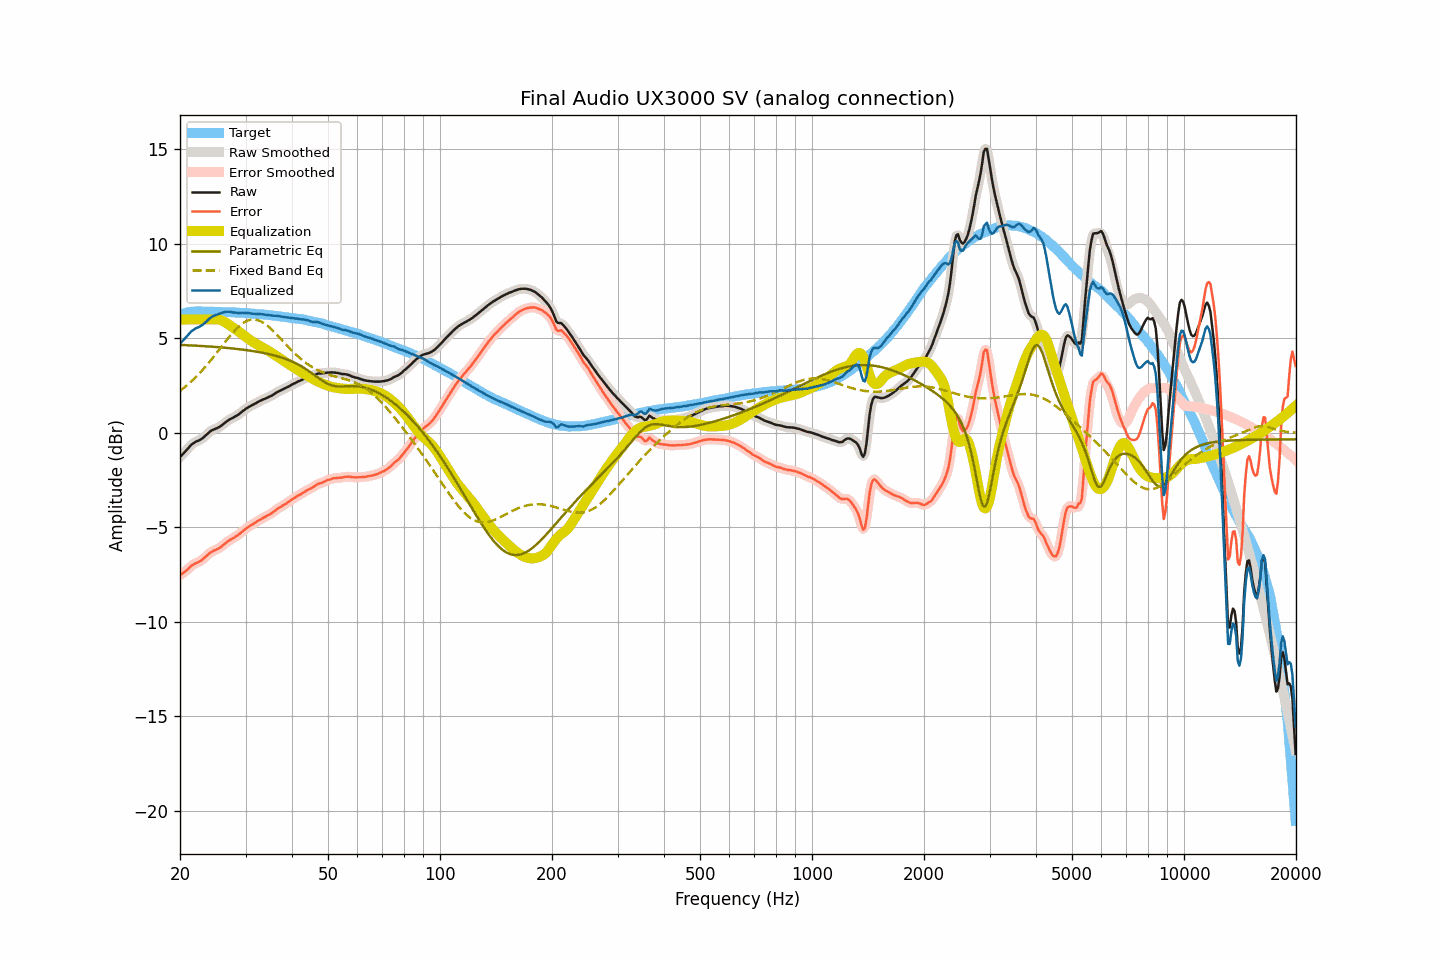

The file beside this chart, header and first rows:
frequency, raw, smoothed, error, error_smoothed, equalization, parametric_eq, fixed_band_eq, equalized_raw, equalized_smoothed, target
20.00, -1.28, -1.28, -7.53, -7.53, 6.00, 4.66, 2.22, 4.72, 4.72, 6.25
20.20, -1.19, -1.19, -7.47, -7.47, 6.00, 4.65, 2.29, 4.81, 4.81, 6.28
20.40, -1.10, -1.10, -7.41, -7.41, 6.00, 4.65, 2.36, 4.90, 4.90, 6.31
20.61, -1.01, -1.01, -7.34, -7.34, 6.00, 4.65, 2.43, 4.99, 4.99, 6.33
20.81, -0.92, -0.91, -7.28, -7.28, 6.00, 4.64, 2.50, 5.08, 5.09, 6.36
21.02, -0.82, -0.81, -7.21, -7.20, 6.00, 4.64, 2.57, 5.18, 5.19, 6.39
21.23, -0.72, -0.72, -7.12, -7.12, 6.00, 4.63, 2.64, 5.28, 5.28, 6.40
21.44, -0.63, -0.63, -7.04, -7.05, 6.00, 4.63, 2.72, 5.37, 5.37, 6.41
21.66, -0.57, -0.56, -6.99, -6.98, 6.00, 4.63, 2.80, 5.43, 5.44, 6.42
21.87, -0.51, -0.51, -6.93, -6.93, 6.00, 4.62, 2.88, 5.49, 5.49, 6.42
22.09, -0.46, -0.46, -6.89, -6.89, 6.00, 4.62, 2.97, 5.54, 5.54, 6.43
22.31, -0.43, -0.42, -6.85, -6.85, 6.00, 4.61, 3.06, 5.57, 5.58, 6.43
22.54, -0.39, -0.39, -6.81, -6.81, 6.00, 4.61, 3.14, 5.61, 5.61, 6.43
22.76, -0.34, -0.34, -6.76, -6.76, 6.00, 4.60, 3.23, 5.66, 5.66, 6.43
22.99, -0.29, -0.28, -6.70, -6.70, 6.00, 4.60, 3.33, 5.71, 5.72, 6.42
23.22, -0.21, -0.21, -6.62, -6.63, 6.00, 4.59, 3.42, 5.79, 5.79, 6.42
23.45, -0.14, -0.14, -6.55, -6.55, 6.00, 4.59, 3.52, 5.86, 5.86, 6.41
23.69, -0.06, -0.05, -6.47, -6.47, 6.00, 4.58, 3.62, 5.94, 5.95, 6.41
23.92, 0.02, 0.02, -6.39, -6.40, 6.00, 4.57, 3.72, 6.02, 6.02, 6.41
24.16, 0.09, 0.09, -6.33, -6.33, 6.00, 4.57, 3.82, 6.09, 6.09, 6.42
24.40, 0.14, 0.14, -6.28, -6.28, 6.01, 4.56, 3.93, 6.15, 6.15, 6.42
24.65, 0.18, 0.18, -6.23, -6.23, 6.01, 4.56, 4.04, 6.19, 6.19, 6.41
24.89, 0.21, 0.22, -6.20, -6.19, 6.01, 4.55, 4.14, 6.23, 6.23, 6.41
25.14, 0.25, 0.25, -6.15, -6.16, 6.01, 4.54, 4.25, 6.26, 6.26, 6.41
25.39, 0.29, 0.29, -6.11, -6.11, 6.00, 4.54, 4.36, 6.29, 6.29, 6.41
25.65, 0.34, 0.35, -6.06, -6.06, 5.98, 4.53, 4.47, 6.32, 6.32, 6.41
25.91, 0.40, 0.41, -5.99, -5.99, 5.95, 4.52, 4.58, 6.35, 6.35, 6.40
26.16, 0.47, 0.47, -5.92, -5.92, 5.91, 4.51, 4.69, 6.38, 6.38, 6.39
26.43, 0.54, 0.54, -5.85, -5.85, 5.86, 4.51, 4.80, 6.40, 6.40, 6.39
26.69, 0.60, 0.61, -5.79, -5.79, 5.81, 4.50, 4.91, 6.41, 6.41, 6.39
26.96, 0.66, 0.66, -5.73, -5.73, 5.75, 4.49, 5.02, 6.41, 6.41, 6.39
27.23, 0.72, 0.72, -5.67, -5.67, 5.69, 4.48, 5.12, 6.41, 6.40, 6.39
27.50, 0.76, 0.76, -5.62, -5.62, 5.63, 4.47, 5.22, 6.39, 6.39, 6.39
27.77, 0.80, 0.81, -5.57, -5.57, 5.57, 4.47, 5.32, 6.37, 6.38, 6.38
28.05, 0.85, 0.85, -5.52, -5.52, 5.51, 4.46, 5.41, 6.37, 6.37, 6.38
28.33, 0.90, 0.90, -5.46, -5.47, 5.46, 4.45, 5.50, 6.36, 6.36, 6.36
28.62, 0.95, 0.96, -5.41, -5.41, 5.40, 4.44, 5.59, 6.35, 6.35, 6.36
28.90, 1.01, 1.02, -5.35, -5.34, 5.33, 4.43, 5.66, 6.35, 6.35, 6.36
29.19, 1.08, 1.08, -5.27, -5.27, 5.27, 4.42, 5.74, 6.35, 6.35, 6.35
29.48, 1.15, 1.15, -5.20, -5.20, 5.20, 4.41, 5.80, 6.36, 6.35, 6.36
29.78, 1.21, 1.22, -5.13, -5.13, 5.14, 4.40, 5.85, 6.35, 6.35, 6.35
30.08, 1.28, 1.28, -5.06, -5.06, 5.07, 4.38, 5.90, 6.35, 6.35, 6.34
30.38, 1.33, 1.33, -5.00, -5.00, 5.01, 4.37, 5.94, 6.34, 6.34, 6.33
30.68, 1.38, 1.38, -4.95, -4.95, 4.95, 4.36, 5.97, 6.33, 6.33, 6.33
30.99, 1.42, 1.43, -4.89, -4.89, 4.89, 4.35, 5.99, 6.31, 6.32, 6.32
31.30, 1.47, 1.47, -4.84, -4.84, 4.84, 4.33, 6.00, 6.31, 6.31, 6.32
31.61, 1.52, 1.52, -4.79, -4.79, 4.78, 4.32, 6.00, 6.31, 6.30, 6.31
31.93, 1.56, 1.57, -4.74, -4.73, 4.73, 4.31, 5.99, 6.29, 6.30, 6.30
32.24, 1.61, 1.61, -4.67, -4.68, 4.68, 4.29, 5.98, 6.29, 6.29, 6.29
32.57, 1.66, 1.66, -4.62, -4.63, 4.63, 4.28, 5.95, 6.29, 6.29, 6.29
32.89, 1.70, 1.70, -4.58, -4.57, 4.58, 4.26, 5.91, 6.28, 6.29, 6.28
33.22, 1.74, 1.74, -4.53, -4.53, 4.53, 4.25, 5.87, 6.28, 6.28, 6.27
33.55, 1.78, 1.78, -4.48, -4.49, 4.49, 4.23, 5.82, 6.27, 6.27, 6.27
33.89, 1.81, 1.82, -4.44, -4.44, 4.44, 4.21, 5.76, 6.25, 6.26, 6.25
34.23, 1.85, 1.85, -4.40, -4.39, 4.39, 4.19, 5.70, 6.25, 6.25, 6.25
34.57, 1.89, 1.89, -4.35, -4.35, 4.34, 4.18, 5.63, 6.24, 6.23, 6.24
34.92, 1.93, 1.93, -4.29, -4.30, 4.29, 4.16, 5.55, 6.22, 6.22, 6.23
35.27, 1.97, 1.97, -4.25, -4.24, 4.24, 4.14, 5.47, 6.21, 6.21, 6.22
35.62, 2.02, 2.02, -4.19, -4.19, 4.18, 4.11, 5.39, 6.20, 6.20, 6.21
35.97, 2.07, 2.08, -4.12, -4.12, 4.12, 4.09, 5.30, 6.20, 6.20, 6.19
... 635 more rows
